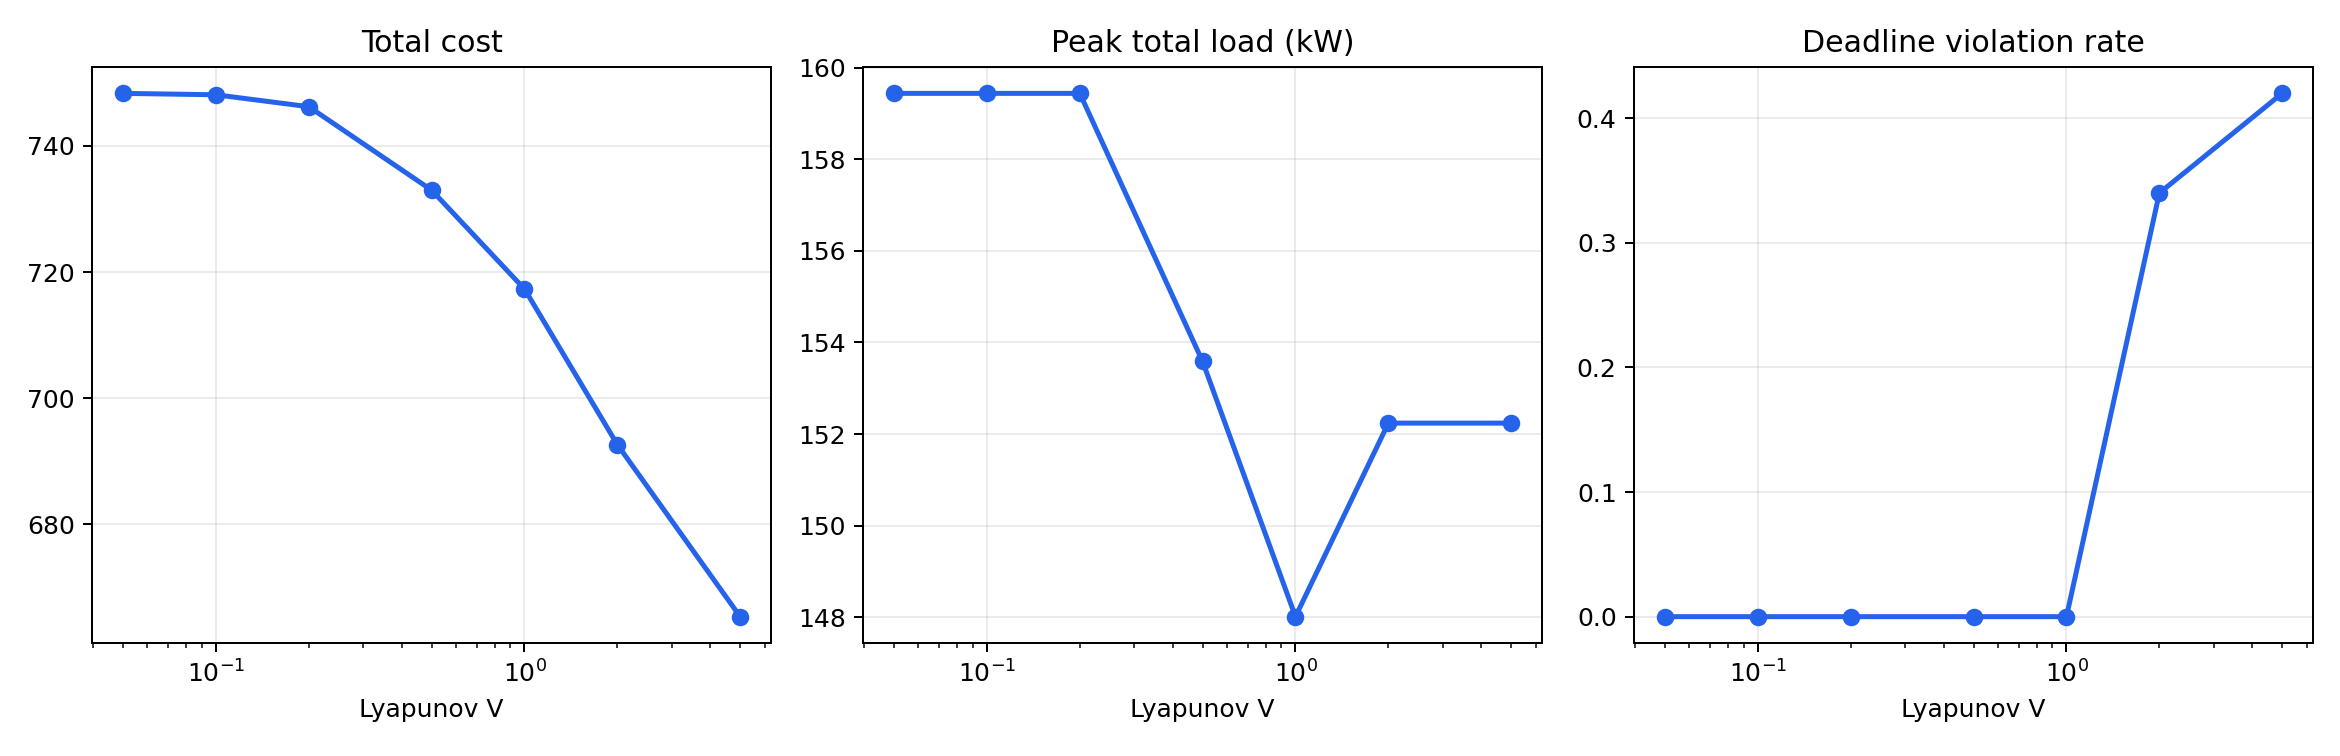

Values plotted in this chart, from the file beside it:
method, total_cost, peak_total_load_kw, peak_ev_load_kw, peak_to_average_ratio, deadline_violation_rate, strict_deadline_violation_rate, severe_deadline_violation_rate, average_remaining_kwh, unserved_energy_ratio, fairness_jain, runtime_s, capacity_violation_rate, capacity_violation_max_kw, total_admm_iterations, active_slots, avg_admm_iterations, avg_final_primal_residual, avg_final_dual_residual, V, beta
online_lyapunov_admm, 748.3, 159.4, 101.9, 1.721, 0.0, 0.0, 0.0, 2.2215535264588637e-07, 1.1949661132117227e-08, 1, 0.1959, 0.02083, 3.387, 1884, 45, 41.87, 0.0001186, 0.005521, 0.05, 0.015
online_lyapunov_admm, 748.1, 159.4, 99.88, 1.721, 0.0, 0.0, 0.0, 1.294258553749539e-07, 6.961772899212428e-09, 1, 0.1909, 0.02083, 3.387, 1710, 45, 38.0, 1.9127278241734837e-05, 0.004908, 0.1, 0.015
online_lyapunov_admm, 746.2, 159.4, 98.25, 1.721, 0.0, 0.0, 0.0, 6.842242377069762e-08, 3.6804189868035535e-09, 1, 0.1345, 0.02083, 3.387, 1537, 46, 33.41, 1.4212514544486936e-05, 0.005751, 0.2, 0.015
online_lyapunov_admm, 733, 153.6, 102.6, 1.658, 0.0, 0.0, 0.0, 1.5805647952671382e-08, 8.501804469641832e-10, 1, 0.02736, 0.0, 0.0, 1472, 45, 32.71, 5.8486970992931623e-05, 0.00588, 0.5, 0.015
online_lyapunov_admm, 717.3, 148, 104, 1.598, 0.0, 0.0, 0.0, 2.7755575615628914e-19, 1.4929630062179956e-20, 1, 0.02359, 0.0, 0.0, 1433, 46, 31.15, 0.0001285, 0.006397, 1.0, 0.015
online_lyapunov_admm, 692.7, 152.2, 111.6, 1.66, 0.34, 0.34, 0.34, 0.4117, 0.02215, 0.9986, 0.02321, 0.0, 0.0, 1275, 46, 27.72, 0.0001617, 0.005385, 2.0, 0.015
online_lyapunov_admm, 665.4, 152.2, 111.6, 1.682, 0.42, 0.42, 0.42, 0.9511, 0.05116, 0.9943, 0.01905, 0.0, 0.0, 1135, 46, 24.67, 0.0001874, 0.005668, 5.0, 0.015
